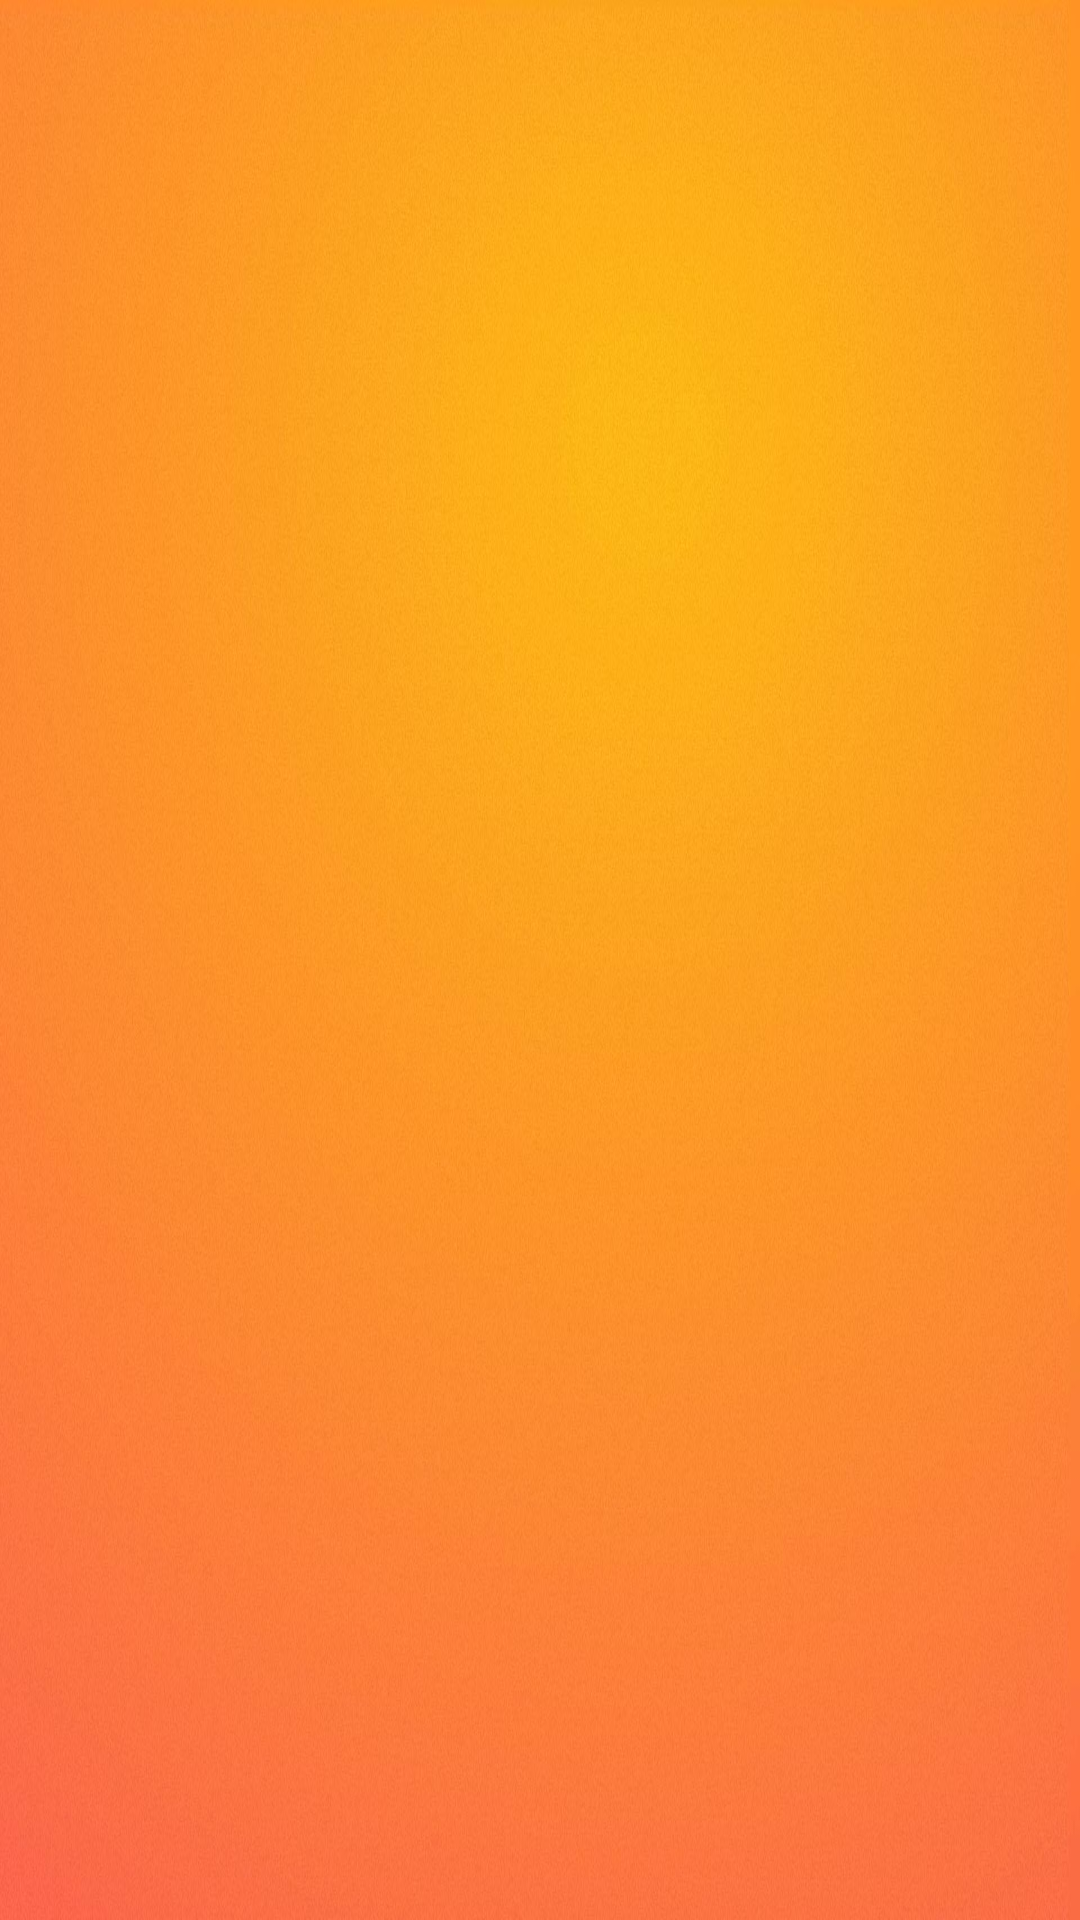

Reconstruct the res/layout file that produces this screen, plus the resources it refers to.
<!-- AndroidManifest.xml: application theme Theme.Leanback -->
<!-- res/layout/activity_main_test.xml -->
<?xml version="1.0" encoding="utf-8"?>
<LinearLayout xmlns:android="http://schemas.android.com/apk/res/android"
              android:id="@+id/container_parent"
              android:layout_width="match_parent"
              android:layout_height="match_parent"
              android:background="@drawable/bm_color_bg"
              android:gravity="center_horizontal"
              android:orientation="vertical">

    
        
        
        
        
        

        
            
            
            
            
            
            
            
    


    
    
    
    
    
</LinearLayout>
<!-- resources referenced by this layout -->
<resources>
  <!-- drawable bm_color_bg: jpg bitmap (drawable-hdpi, 138097 bytes) -->
  <style name="TestHorizontalGridView">
          <item name="android:focusable">true</item>
          <item name="android:focusableInTouchMode">true</item>
          <item name="focusOutFront">true</item>
      </style>
</resources>
